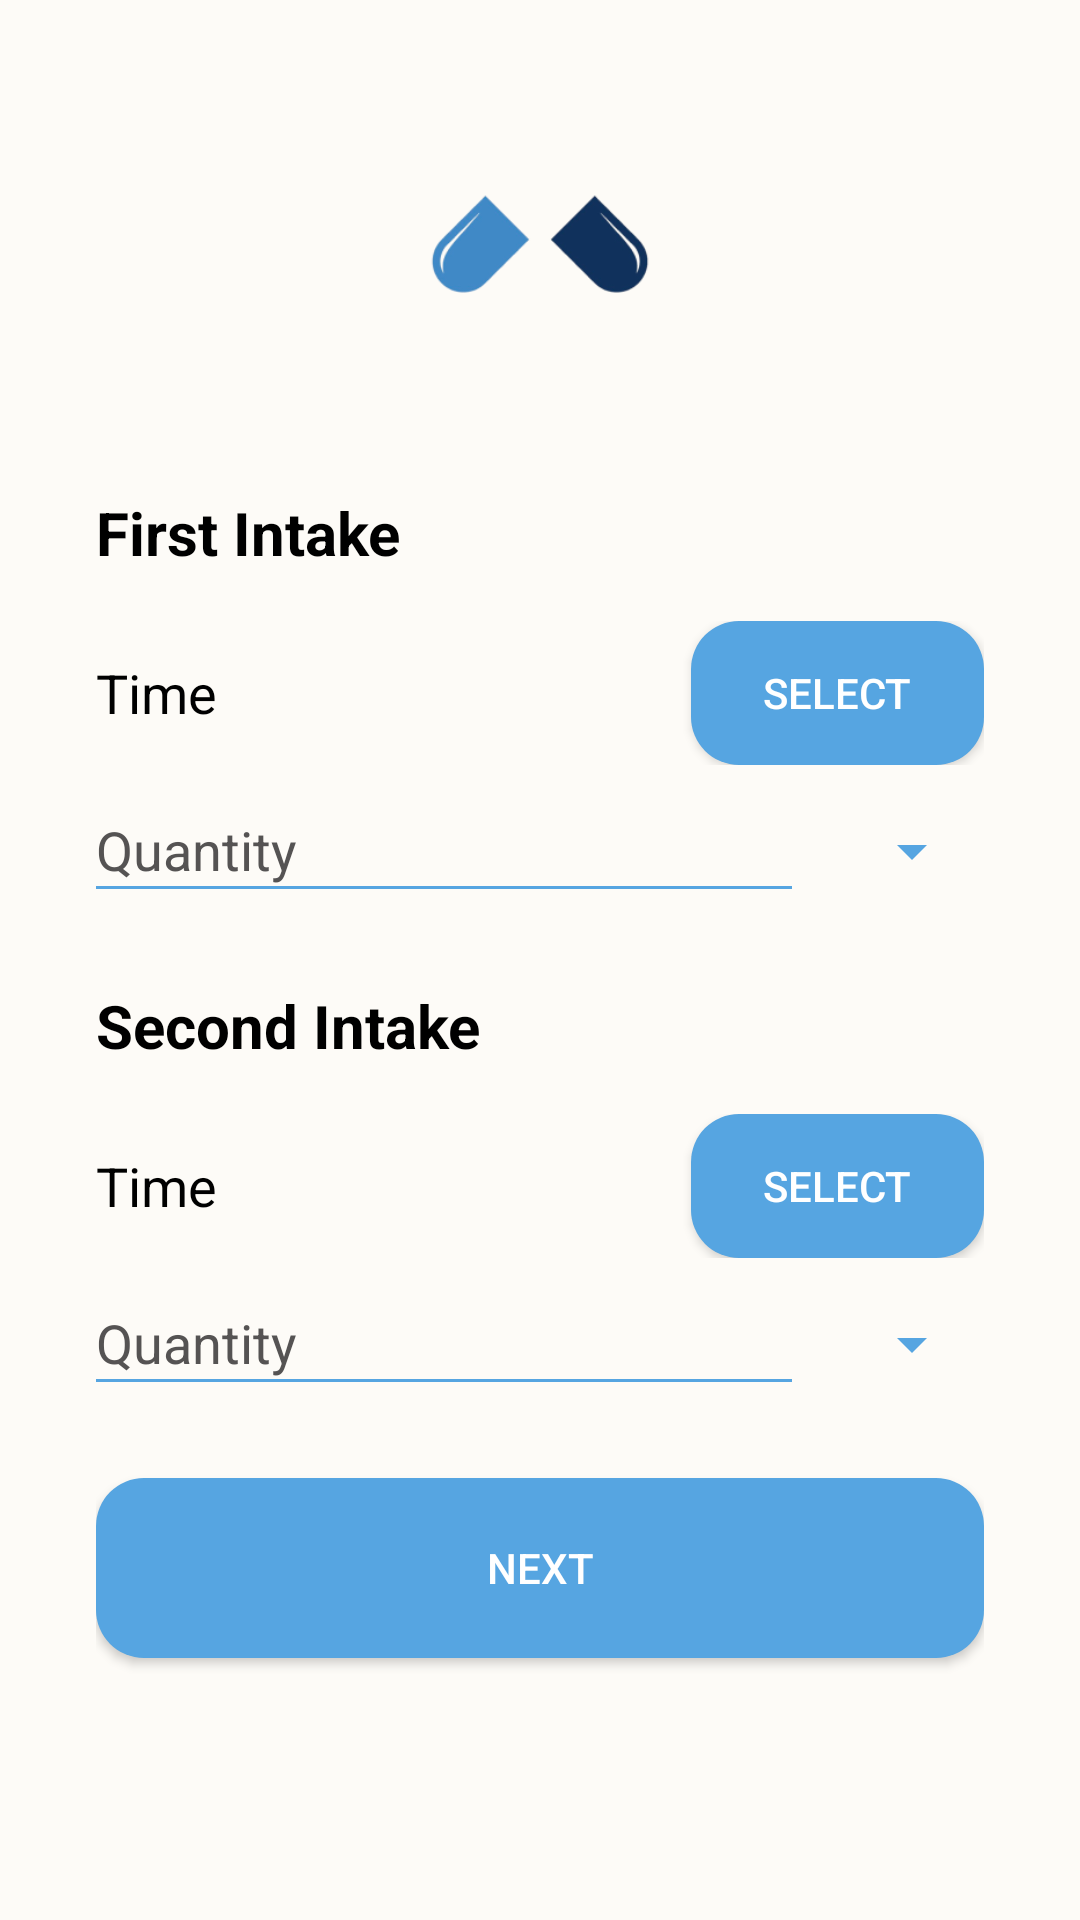

Produce the Android XML layout that renders to this screen, including the resource entries it uses.
<!-- AndroidManifest.xml: application theme AppTheme -->
<!-- res/layout/fragment_med_step3_two_doses.xml -->
<ScrollView xmlns:android="http://schemas.android.com/apk/res/android"
    xmlns:tools="http://schemas.android.com/tools"
    android:layout_width="match_parent"
    android:layout_height="match_parent"
    android:padding="32dp"
    android:background="@color/bg_main">

    <LinearLayout
        android:layout_width="match_parent"
        android:layout_height="wrap_content"
        android:orientation="vertical"
        android:gravity="center_horizontal">

        
        <ImageView
            android:id="@+id/logoImage"
            android:layout_width="100dp"
            android:layout_height="100dp"
            android:src="@drawable/logo"
            android:layout_marginBottom="32dp"
            android:contentDescription="@string/logo" />

        
        <TextView
            android:layout_width="wrap_content"
            android:layout_height="wrap_content"
            android:text="@string/first_intake"
            android:textSize="@dimen/addmedfrag_QuestiontextSize"
            android:textColor="@color/fontColormAIN"
            android:textStyle="bold"
            android:layout_gravity="start"
            android:layout_marginBottom="16dp" />

        
        <LinearLayout
            android:layout_width="match_parent"
            android:layout_height="wrap_content"
            android:orientation="horizontal"
            android:gravity="center_vertical"
            android:layout_marginBottom="16dp">

            <TextView
                android:layout_width="0dp"
                android:layout_height="wrap_content"
                android:layout_weight="1"
                android:text="@string/time"
                android:textColor="@color/fontColormAIN"
                android:textSize="@dimen/addmedfrag_nonQuestiontextSize" />

            <Button
                android:id="@+id/buttonPickTimeFirstIntake"
                android:layout_width="wrap_content"
                android:layout_height="wrap_content"
                android:background="@drawable/rounded_button"
                android:elevation="4dp"
                android:paddingHorizontal="24dp"
                android:text="@string/select"
                android:textColor="#FFFFFF"
                tools:ignore="DuplicateSpeakableTextCheck" />
        </LinearLayout>

        
        <LinearLayout
            android:layout_width="match_parent"
            android:layout_height="wrap_content"
            android:orientation="horizontal"
            android:gravity="center_vertical"
            android:layout_marginBottom="16dp">

            <LinearLayout
                android:layout_width="0dp"
                android:layout_height="wrap_content"
                android:orientation="vertical"
                android:layout_weight="1"
                android:layout_marginEnd="16dp">

                <EditText
                    android:id="@+id/editTextQuantityFirstIntake"
                    android:layout_width="match_parent"
                    android:layout_height="wrap_content"
                    android:background="@android:color/transparent"
                    android:hint="@string/quantity"
                    android:inputType="number"
                    android:textColor="@color/fontColormAIN"
                    android:textColorHint="@color/greytext"
                    android:textSize="@dimen/addmedfrag_nonQuestiontextSize"
                    tools:ignore="Autofill,DuplicateSpeakableTextCheck,TouchTargetSizeCheck" />

                <View
                    android:layout_width="match_parent"
                    android:layout_height="1dp"
                    android:background="@color/blueMain" />
            </LinearLayout>

            <Spinner
                android:id="@+id/spinnerUnitFirstIntake"
                android:layout_width="wrap_content"
                android:layout_height="wrap_content"
                android:backgroundTint="@color/blueMain"
                android:textSize="@dimen/addmedfrag_nonQuestiontextSize"
                tools:ignore="TouchTargetSizeCheck" />
        </LinearLayout>

        
        <TextView
            android:layout_width="wrap_content"
            android:layout_height="wrap_content"
            android:text="@string/second_intake"
            android:textSize="@dimen/addmedfrag_QuestiontextSize"
            android:textColor="@color/fontColormAIN"
            android:textStyle="bold"
            android:layout_marginTop="16dp"
            android:layout_gravity="start"
            android:layout_marginBottom="16dp" />

        
        <LinearLayout
            android:layout_width="match_parent"
            android:layout_height="wrap_content"
            android:orientation="horizontal"
            android:gravity="center_vertical"
            android:layout_marginBottom="16dp">

            <TextView
                android:layout_width="0dp"
                android:layout_height="wrap_content"
                android:layout_weight="1"
                android:text="@string/time"
                android:textSize="@dimen/addmedfrag_nonQuestiontextSize"
                android:textColor="@color/fontColormAIN" />

            <Button
                android:id="@+id/buttonPickTimeSecondIntake"
                android:layout_width="wrap_content"
                android:layout_height="wrap_content"
                android:text="@string/select"
                android:background="@drawable/rounded_button"
                android:textColor="#FFFFFF"
                android:paddingHorizontal="24dp"
                android:elevation="4dp" />
        </LinearLayout>

        
        <LinearLayout
            android:layout_width="match_parent"
            android:layout_height="wrap_content"
            android:orientation="horizontal"
            android:gravity="center_vertical"
            android:layout_marginBottom="32dp">

            <LinearLayout
                android:layout_width="0dp"
                android:layout_height="wrap_content"
                android:orientation="vertical"
                android:layout_weight="1"
                android:layout_marginEnd="16dp">

                <EditText
                    android:id="@+id/editTextQuantitySecondIntake"
                    android:layout_width="match_parent"
                    android:layout_height="wrap_content"
                    android:background="@android:color/transparent"
                    android:hint="@string/quantity"
                    android:inputType="number"
                    android:textColor="@color/fontColormAIN"
                    android:textColorHint="@color/greytext"
                    android:textSize="@dimen/addmedfrag_nonQuestiontextSize"
                    tools:ignore="Autofill,TouchTargetSizeCheck" />

                <View
                    android:layout_width="match_parent"
                    android:layout_height="1dp"
                    android:background="@color/blueMain" />
            </LinearLayout>

            <Spinner
                android:id="@+id/spinnerUnitSecondIntake"
                android:layout_width="wrap_content"
                android:layout_height="wrap_content"
                android:backgroundTint="@color/blueMain"
                android:textSize="@dimen/addmedfrag_nonQuestiontextSize"
                tools:ignore="TouchTargetSizeCheck" />
        </LinearLayout>

        
        <LinearLayout
            android:layout_width="match_parent"
            android:layout_height="0dp"
            android:layout_weight="1"
            tools:ignore="UselessLeaf" />

        
        <Button
            android:id="@+id/nextButton"
            android:layout_width="match_parent"
            android:layout_height="60dp"
            android:text="@string/next"
            android:background="@drawable/button_rounded"
            android:textColor="#FFFFFF"
            android:paddingVertical="12dp"
            android:elevation="4dp"
            android:layout_marginBottom="32dp" />

    </LinearLayout>
</ScrollView>
<!-- resources referenced by this layout -->
<resources>
  <color name="bg_main">#FDFBF7</color>
  <color name="blueMain">#56A5E1</color>
  <color name="fontColormAIN">#000000</color>
  <color name="greytext">#555353</color>
  <dimen name="addmedfrag_QuestiontextSize">20sp</dimen>
  <dimen name="addmedfrag_nonQuestiontextSize">18sp</dimen>
  <!-- drawable button_rounded (drawable) -->
  <shape xmlns:android="http://schemas.android.com/apk/res/android">
      <solid android:color="@color/blueMain" />
      <corners android:radius="16dp" />
  </shape>
  <!-- drawable logo: png bitmap (drawable, 12479 bytes) -->
  <!-- drawable rounded_button (drawable) -->
  <shape xmlns:android="http://schemas.android.com/apk/res/android">
      <solid android:color="@color/blueMain" />
      <corners android:radius="16dp" />
      <padding android:left="10dp" android:top="8dp" android:right="8dp" android:bottom="8dp" />
  </shape>
  <string name="first_intake">First Intake</string>
  <string name="logo">logo</string>
  <string name="next">Next</string>
  <string name="quantity">Quantity</string>
  <string name="second_intake">Second Intake</string>
  <string name="select">Select</string>
  <string name="time">Time</string>
  <style name="AppTheme" parent="Theme.MaterialComponents.Light.NoActionBar">
          
          <item name="colorPrimary">@color/blueMain</item>
          <item name="colorPrimaryDark">@color/blueDark</item>
          <item name="colorAccent">@color/bluelight</item>
          <item name="android:popupMenuStyle">@style/PopupMenu</item>
  
      </style>
  <color name="blueDark">#1F4D75</color>
  <color name="bluelight">#E4F0F9</color>
  <style name="PopupMenu" parent="@android:style/Widget.PopupMenu">
          
          <item name="android:popupBackground">@color/bluelight</item>
          
          <item name="android:textColor">@android:color/black</item>
      </style>
</resources>
